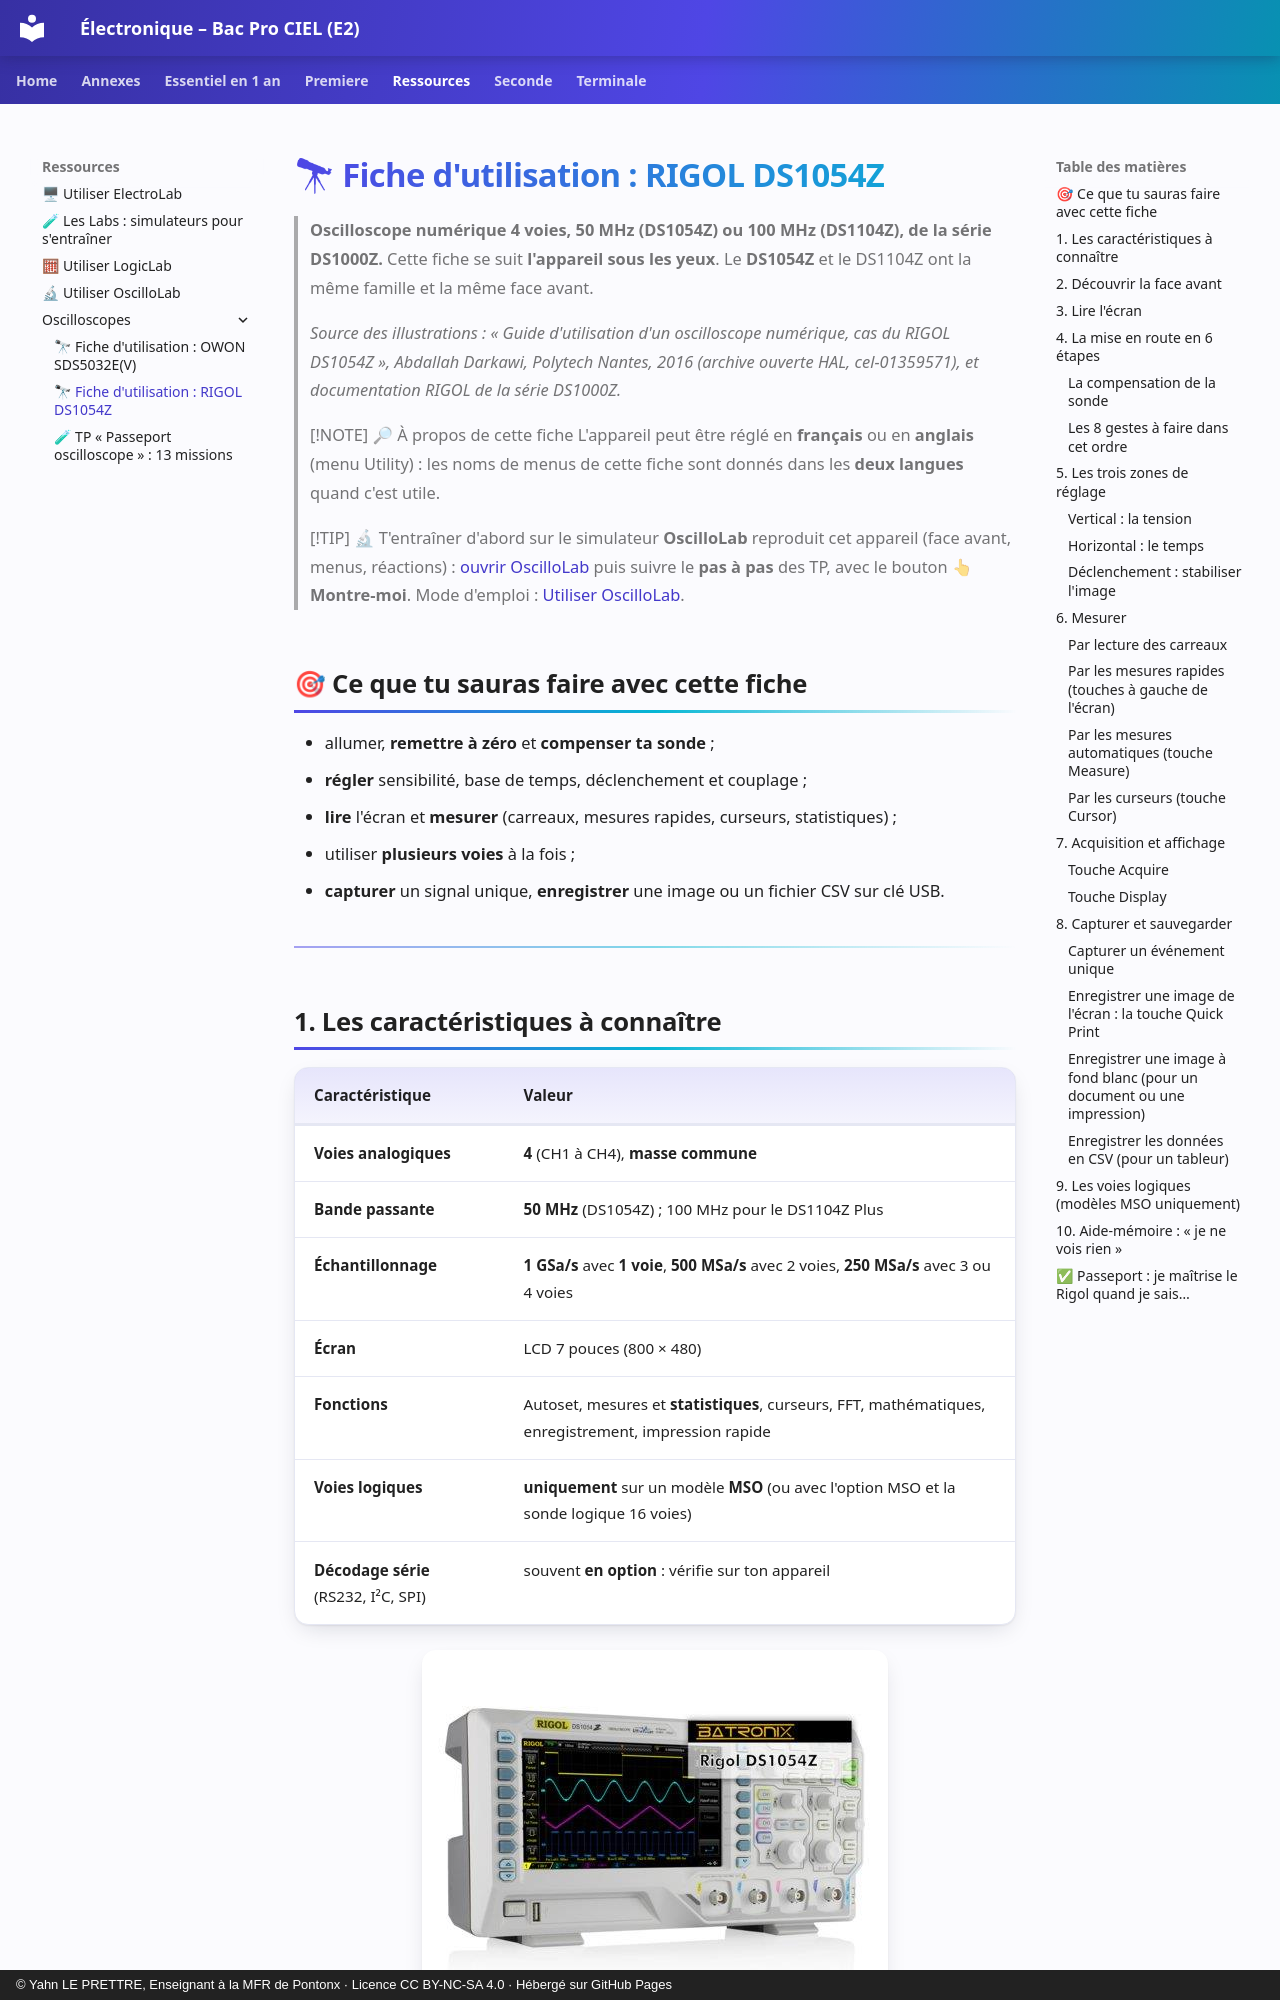

repository: YahnLP/ressources-pedagogiques · page: ressources/oscilloscopes/rigol-ds1104z/index.html · generator: mkdocs · copyright: © Yahn LE PRETTRE, Enseignant à la MFR de Pontonx · Licence CC BY-NC-SA 4.0 · Hébergé sur GitHub Pages

# 🔭 Fiche d'utilisation : RIGOL DS1054Z

> **Oscilloscope numérique 4 voies, 50 MHz (DS1054Z) ou 100 MHz (DS1104Z), de la série DS1000Z.**
> Cette fiche se suit **l'appareil sous les yeux**. Le **DS1054Z** et le DS1104Z ont la même famille et la même face avant.
>
> *Source des illustrations : « Guide d'utilisation d'un oscilloscope numérique, cas du RIGOL DS1054Z », Abdallah Darkawi, Polytech Nantes, 2016 (archive ouverte HAL, cel-01359571), et documentation RIGOL de la série DS1000Z.*

> [!NOTE] 🔎 À propos de cette fiche
> L'appareil peut être réglé en **français** ou en **anglais** (menu Utility) : les noms de menus de cette fiche sont donnés dans les **deux langues** quand c'est utile.

> [!TIP] 🔬 T'entraîner d'abord sur le simulateur
> **OscilloLab** reproduit cet appareil (face avant, menus, réactions) : [ouvrir OscilloLab](https://yahnlp.github.io/OscilloLab/) puis suivre le **pas à pas** des TP, avec le bouton **👆 Montre-moi**. Mode d'emploi : [Utiliser OscilloLab](../oscillolab.md).

## 🎯 Ce que tu sauras faire avec cette fiche

- allumer, **remettre à zéro** et **compenser ta sonde** ;
- **régler** sensibilité, base de temps, déclenchement et couplage ;
- **lire** l'écran et **mesurer** (carreaux, mesures rapides, curseurs, statistiques) ;
- utiliser **plusieurs voies** à la fois ;
- **capturer** un signal unique, **enregistrer** une image ou un fichier CSV sur clé USB.

---
